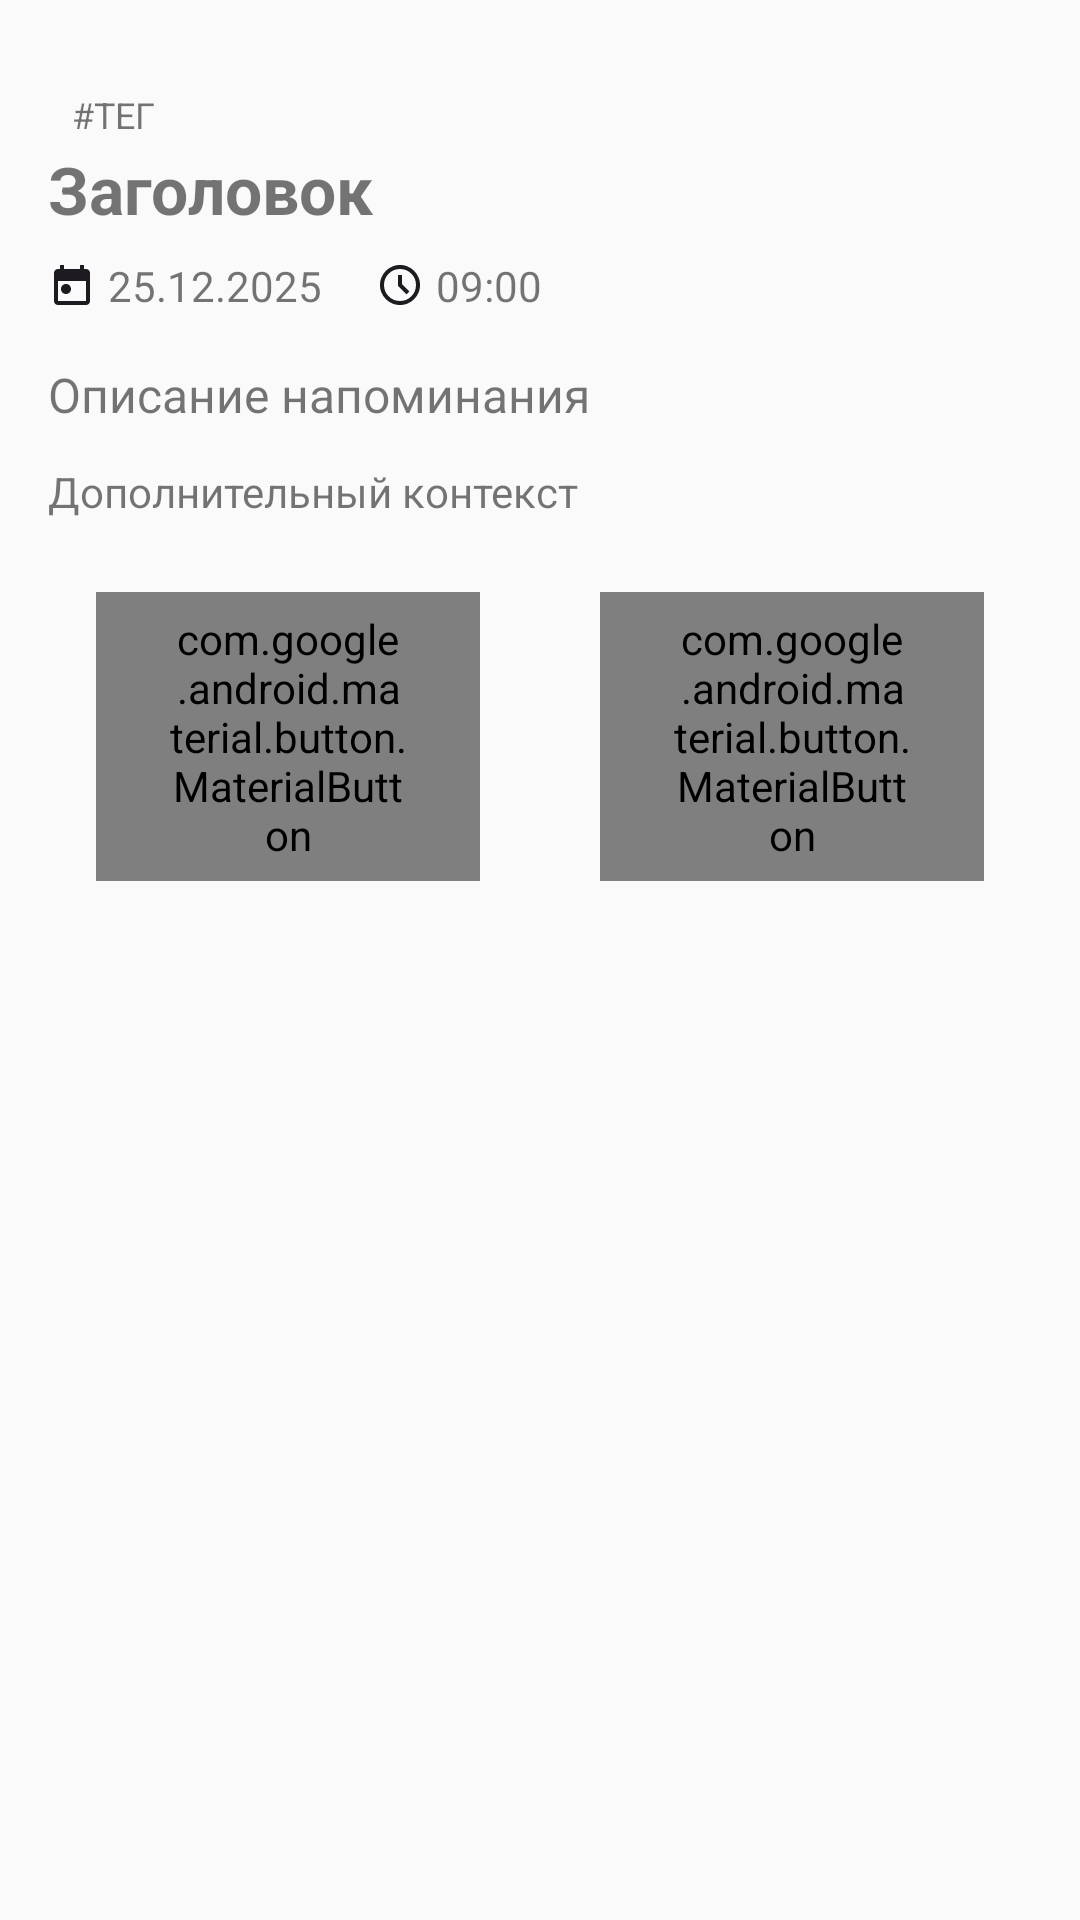

Layout XML and referenced resources for this Android screen:
<!-- AndroidManifest.xml: application theme Theme.PixelEaters -->
<!-- res/layout/fragment_detail.xml -->
<?xml version="1.0" encoding="utf-8"?>
<androidx.constraintlayout.widget.ConstraintLayout
    xmlns:android="http://schemas.android.com/apk/res/android"
    xmlns:app="http://schemas.android.com/apk/res-auto"
    android:layout_width="match_parent"
    android:layout_height="match_parent">

    <ProgressBar
        android:id="@+id/progressBar"
        android:layout_width="wrap_content"
        android:layout_height="wrap_content"
        android:visibility="gone"
        app:layout_constraintTop_toTopOf="parent"
        app:layout_constraintBottom_toBottomOf="parent"
        app:layout_constraintStart_toStartOf="parent"
        app:layout_constraintEnd_toEndOf="parent" />

    <ScrollView
        android:id="@+id/contentLayout"
        android:layout_width="0dp"
        android:layout_height="0dp"
        android:visibility="visible"
        app:layout_constraintTop_toTopOf="parent"
        app:layout_constraintBottom_toBottomOf="parent"
        app:layout_constraintStart_toStartOf="parent"
        app:layout_constraintEnd_toEndOf="parent">

        <LinearLayout
            android:layout_width="match_parent"
            android:layout_height="wrap_content"
            android:orientation="vertical"
            android:padding="16dp">
            
            <TextView

                android:id="@+id/textViewTag"
                android:layout_width="wrap_content"
                android:layout_height="wrap_content"
                android:layout_marginTop="12dp"
                android:background="@drawable/bg_tag"
                android:paddingHorizontal="8dp"
                android:paddingVertical="2dp"
                android:text="#тег"
                android:textColor="@color/tag_chip_text"
                android:textAllCaps="true"
                android:textSize="12sp" />

            <TextView
                android:id="@+id/textViewTitle"
                android:layout_width="wrap_content"
                android:layout_height="wrap_content"
                android:textSize="22sp"
                android:textStyle="bold"
                android:textColor="@color/text_primary"
                android:text="Заголовок" />

            
            <LinearLayout
                android:layout_width="wrap_content"
                android:layout_height="wrap_content"
                android:orientation="horizontal"
                android:layout_marginTop="8dp">

                
                <ImageView
                    android:layout_width="16dp"
                    android:layout_height="16dp"
                    android:src="@drawable/ic_calendar"
                    android:tint="@color/text_secondary"
                    android:layout_gravity="center_vertical"
                    android:layout_marginEnd="4dp" />

                <TextView
                    android:id="@+id/textViewDate"
                    android:layout_width="wrap_content"
                    android:layout_height="wrap_content"
                    android:text="25.12.2025"
                    android:textColor="@color/text_secondary" />

                <TextView
                    android:layout_width="wrap_content"
                    android:layout_height="wrap_content"
                    android:text="   "
                    android:textColor="@color/text_hint"
                    android:layout_marginHorizontal="4dp" />

                
                <ImageView
                    android:layout_width="16dp"
                    android:layout_height="16dp"
                    android:src="@drawable/ic_clock"
                    android:tint="@color/text_secondary"
                    android:layout_gravity="center_vertical"
                    android:layout_marginEnd="4dp" />

                <TextView
                    android:id="@+id/textViewTime"
                    android:layout_width="wrap_content"
                    android:layout_height="wrap_content"
                    android:text="09:00"
                    android:textColor="@color/text_secondary" />

            </LinearLayout>

            
            <TextView
                android:id="@+id/textViewDescription"
                android:layout_width="match_parent"
                android:layout_height="wrap_content"
                android:layout_marginTop="16dp"
                android:text="Описание напоминания"
                android:textColor="@color/text_primary"
                android:textSize="16sp" />

            
            <TextView
                android:id="@+id/textViewContext"
                android:layout_width="match_parent"
                android:layout_height="wrap_content"
                android:layout_marginTop="12dp"
                android:text="Дополнительный контекст"
                android:textColor="@color/text_secondary" />



            
            <LinearLayout
                android:layout_width="match_parent"
                android:layout_height="wrap_content"
                android:orientation="horizontal"
                android:layout_marginTop="24dp"
                android:layout_marginStart="16dp"
                android:layout_marginEnd="16dp">

                <com.google.android.material.button.MaterialButton
                    android:id="@+id/buttonDone"
                    style="@style/Widget.Material3.Button.OutlinedButton"
                    android:layout_width="0dp"
                    android:layout_height="wrap_content"
                    android:layout_weight="1"
                    android:layout_marginEnd="40dp"
                    android:text="Выполнено"
                    android:textColor="@color/text_primary" />



                <com.google.android.material.button.MaterialButton
                    android:id="@+id/buttonEdit"
                    style="@style/Widget.Material3.Button"
                    android:layout_width="0dp"
                    android:layout_height="wrap_content"
                    android:layout_weight="1"
                    android:text="Редактировать"
                    android:textColor="@color/white" />

            </LinearLayout>

        </LinearLayout>

    </ScrollView>

</androidx.constraintlayout.widget.ConstraintLayout>
<!-- resources referenced by this layout -->
<resources>
  <color name="white">#FFFFFFFF</color>
  <!-- drawable bg_tag (drawable) -->
  <?xml version="1.0" encoding="utf-8"?>
  <shape xmlns:android="http://schemas.android.com/apk/res/android">
      <solid android:color="@color/tag_background" />
      <corners android:radius="16dp" />
  </shape>
  <!-- drawable ic_calendar (drawable) -->
  <vector xmlns:android="http://schemas.android.com/apk/res/android"
      android:width="24dp"
      android:height="24dp"
      android:viewportWidth="24"
      android:viewportHeight="24">
      <path
          android:pathData="M9,16.5C8.3,16.5 7.708,16.258 7.225,15.775C6.742,15.292 6.5,14.7 6.5,14C6.5,13.3 6.742,12.708 7.225,12.225C7.708,11.742 8.3,11.5 9,11.5C9.7,11.5 10.292,11.742 10.775,12.225C11.258,12.708 11.5,13.3 11.5,14C11.5,14.7 11.258,15.292 10.775,15.775C10.292,16.258 9.7,16.5 9,16.5ZM5,22C4.45,22 3.979,21.804 3.588,21.413C3.196,21.021 3,20.55 3,20V6C3,5.45 3.196,4.979 3.588,4.588C3.979,4.196 4.45,4 5,4H6V2H8V4H16V2H18V4H19C19.55,4 20.021,4.196 20.413,4.588C20.804,4.979 21,5.45 21,6V20C21,20.55 20.804,21.021 20.413,21.413C20.021,21.804 19.55,22 19,22H5ZM5,20H19V10H5V20Z"
          android:fillColor="#1D1B20"/>
  </vector>
  <!-- drawable ic_clock (drawable) -->
  <vector xmlns:android="http://schemas.android.com/apk/res/android"
      android:width="26dp"
      android:height="26dp"
      android:viewportWidth="26"
      android:viewportHeight="26">
      <path
          android:pathData="M16.575,18.092L18.091,16.575L14.083,12.567V7.583H11.917V13.433L16.575,18.092ZM13,23.833C11.501,23.833 10.093,23.549 8.775,22.98C7.457,22.412 6.31,21.64 5.335,20.665C4.36,19.69 3.588,18.543 3.02,17.225C2.451,15.907 2.167,14.499 2.167,13C2.167,11.502 2.451,10.093 3.02,8.775C3.588,7.457 4.36,6.311 5.335,5.335C6.31,4.36 7.457,3.589 8.775,3.02C10.093,2.451 11.501,2.167 13,2.167C14.498,2.167 15.907,2.451 17.225,3.02C18.543,3.589 19.689,4.36 20.664,5.335C21.639,6.311 22.411,7.457 22.98,8.775C23.549,10.093 23.833,11.502 23.833,13C23.833,14.499 23.549,15.907 22.98,17.225C22.411,18.543 21.639,19.69 20.664,20.665C19.689,21.64 18.543,22.412 17.225,22.98C15.907,23.549 14.498,23.833 13,23.833ZM13,21.667C15.401,21.667 17.446,20.823 19.134,19.135C20.822,17.446 21.667,15.401 21.667,13C21.667,10.599 20.822,8.554 19.134,6.866C17.446,5.178 15.401,4.333 13,4.333C10.598,4.333 8.554,5.178 6.865,6.866C5.177,8.554 4.333,10.599 4.333,13C4.333,15.401 5.177,17.446 6.865,19.135C8.554,20.823 10.598,21.667 13,21.667Z"
          android:fillColor="#1D1B20"/>
  </vector>
  <style name="Theme.PixelEaters" parent="android:Theme.Material.Light.NoActionBar" />
</resources>
